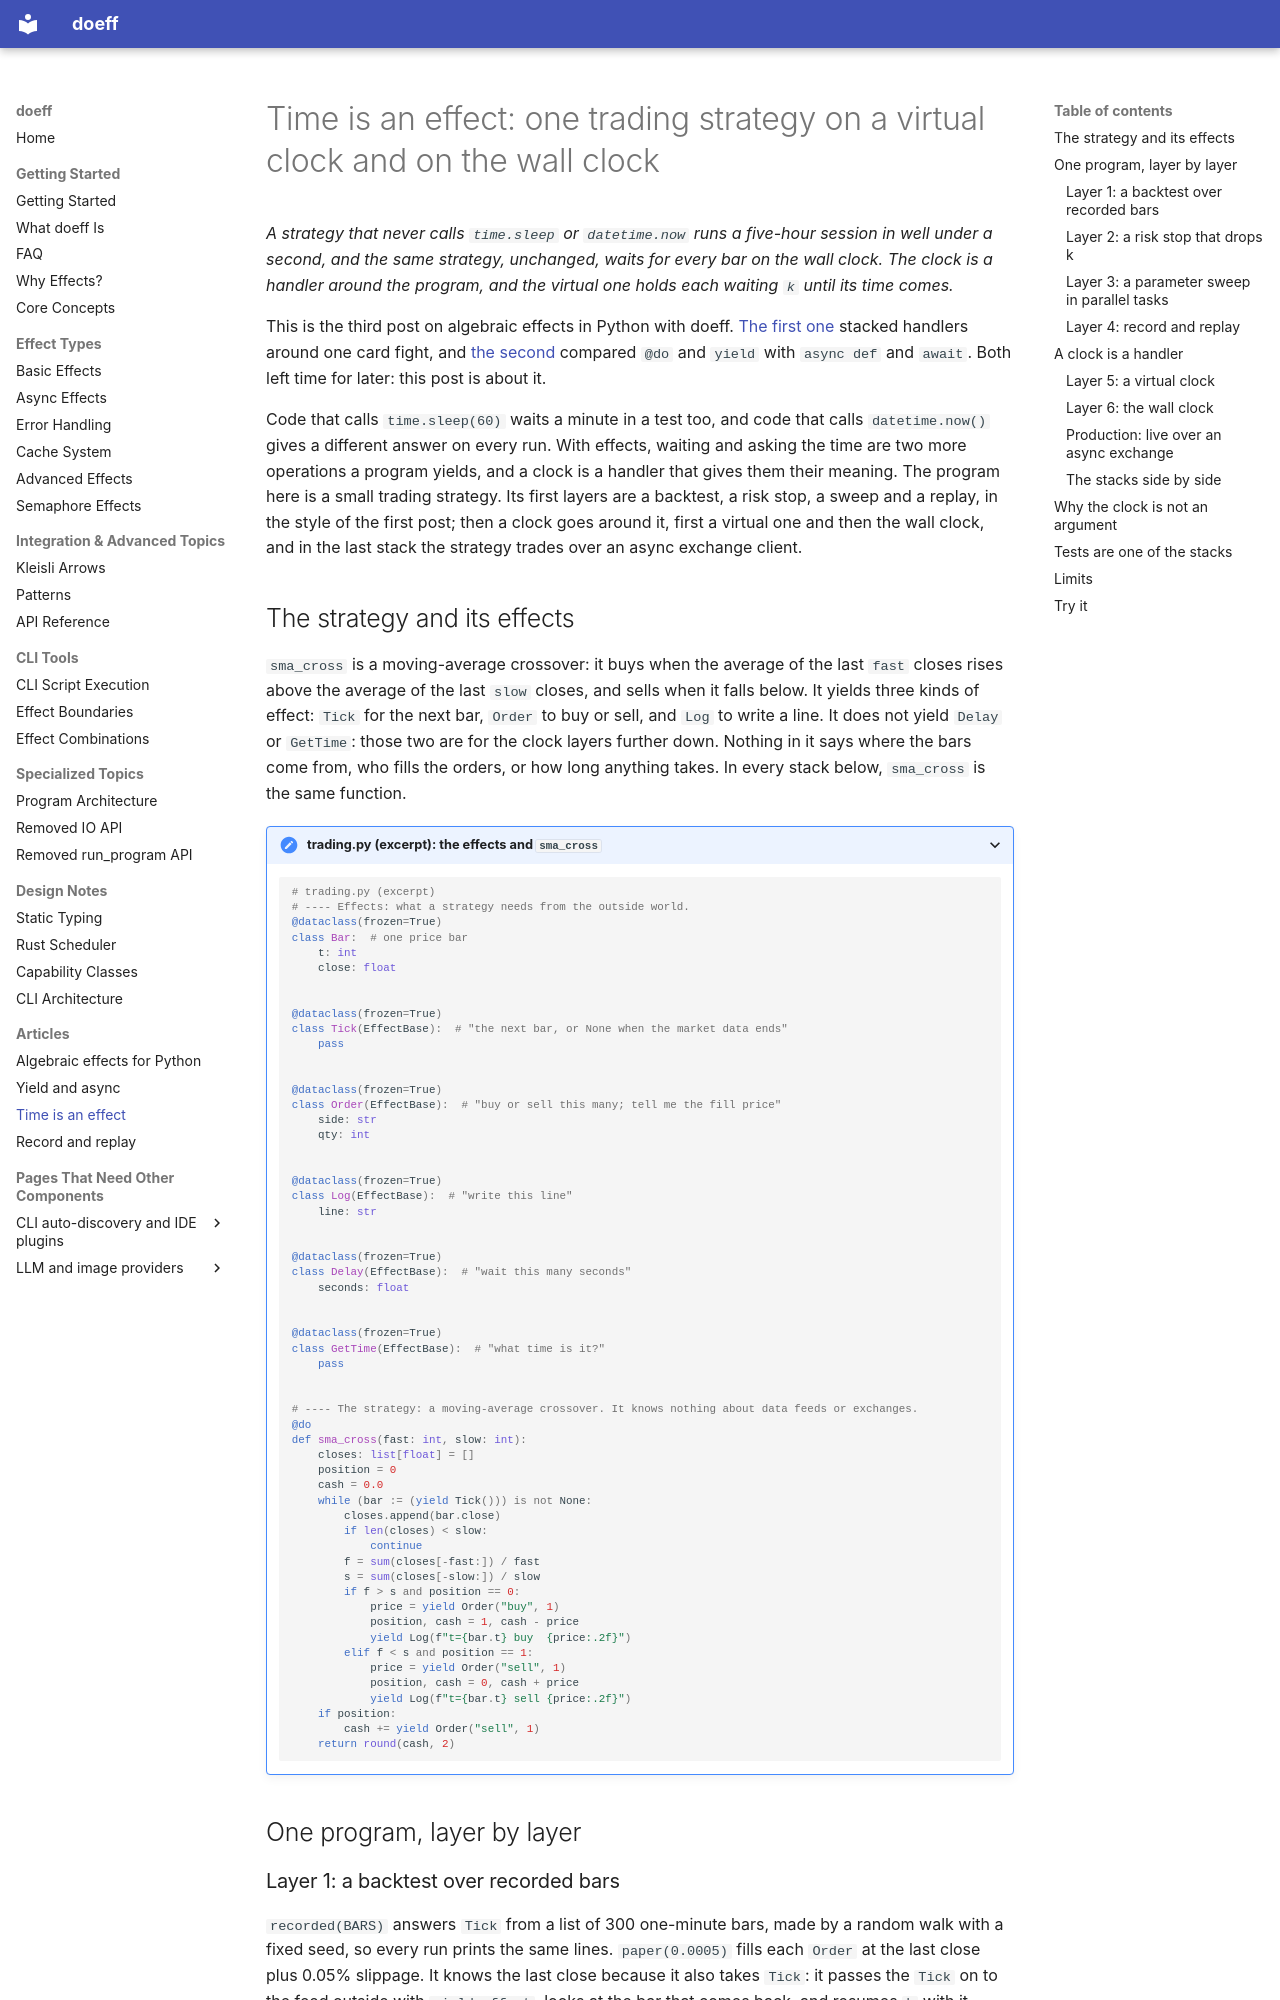

repository: proboscis/doeff · page: articles/time-and-clocks/index.html · generator: mkdocs

# Time is an effect: one trading strategy on a virtual clock and on the wall clock

*A strategy that never calls `time.sleep` or `datetime.now` runs a five-hour session in well under a second, and the same strategy, unchanged, waits for every bar on the wall clock. The clock is a handler around the program, and the virtual one holds each waiting `k` until its time comes.*

This is the third post on algebraic effects in Python with doeff. [The first one](algebraic-effects-in-python.md) stacked handlers around one card fight, and [the second](yield-and-async.md) compared `@do` and `yield` with `async def` and `await`. Both left time for later: this post is about it.

Code that calls `time.sleep(60)` waits a minute in a test too, and code that calls `datetime.now()` gives a different answer on every run. With effects, waiting and asking the time are two more operations a program yields, and a clock is a handler that gives them their meaning. The program here is a small trading strategy. Its first layers are a backtest, a risk stop, a sweep and a replay, in the style of the first post; then a clock goes around it, first a virtual one and then the wall clock, and in the last stack the strategy trades over an async exchange client.

## The strategy and its effects

`sma_cross` is a moving-average crossover: it buys when the average of the last `fast` closes rises above the average of the last `slow` closes, and sells when it falls below. It yields three kinds of effect: `Tick` for the next bar, `Order` to buy or sell, and `Log` to write a line. It does not yield `Delay` or `GetTime`: those two are for the clock layers further down. Nothing in it says where the bars come from, who fills the orders, or how long anything takes. In every stack below, `sma_cross` is the same function.

<details markdown="1">
<summary>trading.py (excerpt): the effects and <code>sma_cross</code></summary>

~~~python
# trading.py (excerpt)
# ---- Effects: what a strategy needs from the outside world.
@dataclass(frozen=True)
class Bar:  # one price bar
    t: int
    close: float


@dataclass(frozen=True)
class Tick(EffectBase):  # "the next bar, or None when the market data ends"
    pass


@dataclass(frozen=True)
class Order(EffectBase):  # "buy or sell this many; tell me the fill price"
    side: str
    qty: int


@dataclass(frozen=True)
class Log(EffectBase):  # "write this line"
    line: str


@dataclass(frozen=True)
class Delay(EffectBase):  # "wait this many seconds"
    seconds: float


@dataclass(frozen=True)
class GetTime(EffectBase):  # "what time is it?"
    pass


# ---- The strategy: a moving-average crossover. It knows nothing about data feeds or exchanges.
@do
def sma_cross(fast: int, slow: int):
    closes: list[float] = []
    position = 0
    cash = 0.0
    while (bar := (yield Tick())) is not None:
        closes.append(bar.close)
        if len(closes) < slow:
            continue
        f = sum(closes[-fast:]) / fast
        s = sum(closes[-slow:]) / slow
        if f > s and position == 0:
            price = yield Order("buy", 1)
            position, cash = 1, cash - price
            yield Log(f"t={bar.t} buy  {price:.2f}")
        elif f < s and position == 1:
            price = yield Order("sell", 1)
            position, cash = 0, cash + price
            yield Log(f"t={bar.t} sell {price:.2f}")
    if position:
        cash += yield Order("sell", 1)
    return round(cash, 2)
~~~

</details>

## One program, layer by layer
